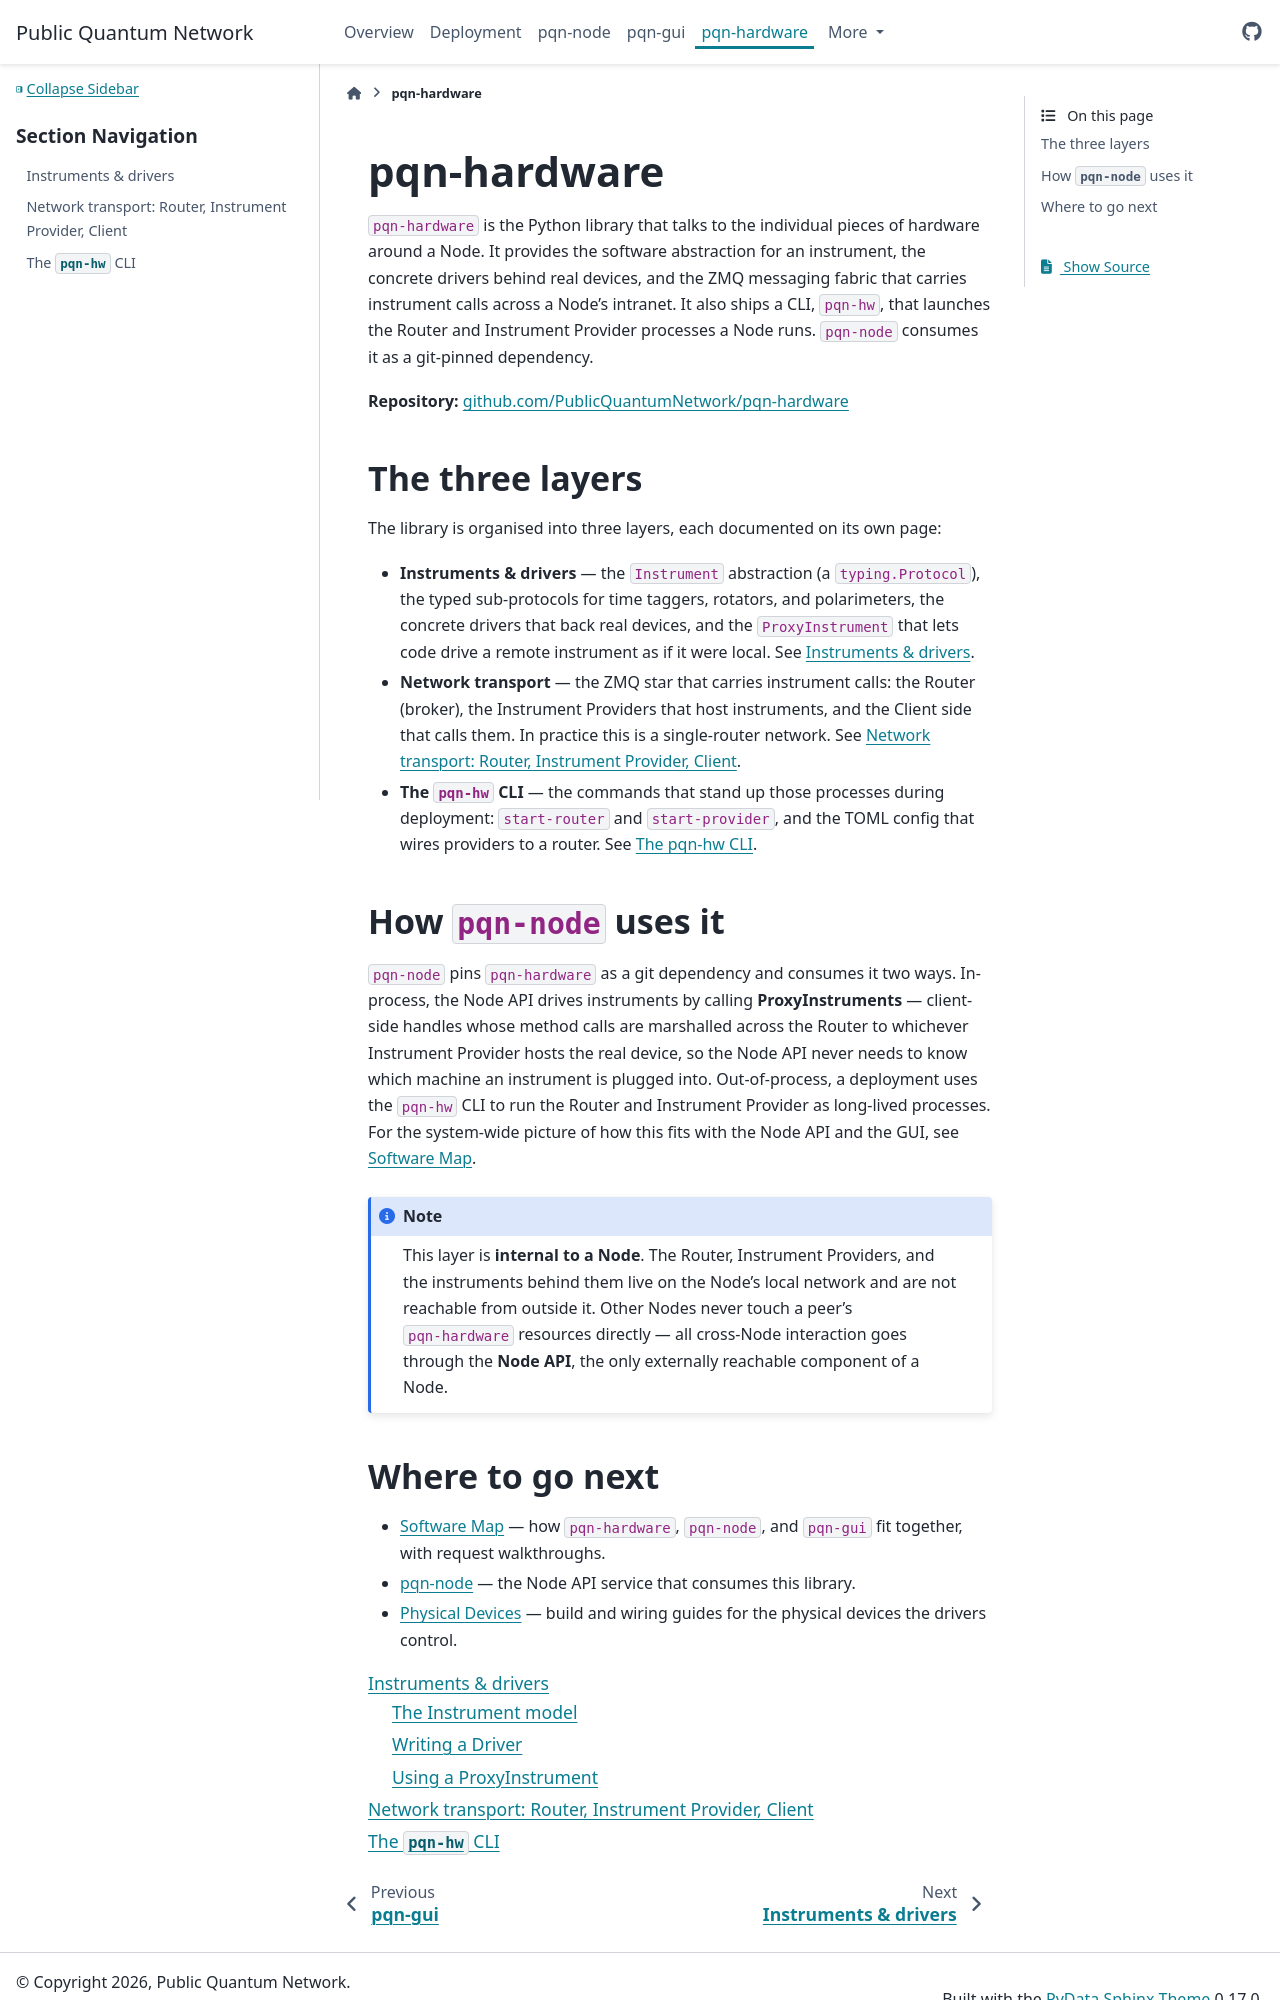

repository: PublicQuantumNetwork/pqn-docs · page: pqn-hardware/index.html · generator: sphinx

# pqn-hardware

`pqn-hardware` is the Python library that talks to the individual pieces of hardware around a Node. It provides the software abstraction for an instrument, the concrete drivers behind real devices, and the ZMQ messaging fabric that carries instrument calls across a Node's intranet. It also ships a CLI, `pqn-hw`, that launches the Router and Instrument Provider processes a Node runs. `pqn-node` consumes it as a git-pinned dependency.

**Repository:** [github.com/PublicQuantumNetwork/pqn-hardware](https://github.com/PublicQuantumNetwork/pqn-hardware)

## The three layers

The library is organised into three layers, each documented on its own page:

- **Instruments & drivers** — the `Instrument` abstraction (a `typing.Protocol`), the typed sub-protocols for time taggers, rotators, and polarimeters, the concrete drivers that back real devices, and the `ProxyInstrument` that lets code drive a remote instrument as if it were local. See {doc}`instruments-and-drivers`.
- **Network transport** — the ZMQ star that carries instrument calls: the Router (broker), the Instrument Providers that host instruments, and the Client side that calls them. In practice this is a single-router network. See {doc}`network`.
- **The `pqn-hw` CLI** — the commands that stand up those processes during deployment: `start-router` and `start-provider`, and the TOML config that wires providers to a router. See {doc}`cli`.

## How `pqn-node` uses it

`pqn-node` pins `pqn-hardware` as a git dependency and consumes it two ways. In-process, the Node API drives instruments by calling **ProxyInstruments** — client-side handles whose method calls are marshalled across the Router to whichever Instrument Provider hosts the real device, so the Node API never needs to know which machine an instrument is plugged into. Out-of-process, a deployment uses the `pqn-hw` CLI to run the Router and Instrument Provider as long-lived processes. For the system-wide picture of how this fits with the Node API and the GUI, see {doc}`../overview/software-map`.

```{note}
This layer is **internal to a Node**. The Router, Instrument Providers, and the instruments behind them live on the Node's local network and are not reachable from outside it. Other Nodes never touch a peer's `pqn-hardware` resources directly — all cross-Node interaction goes through the **Node API**, the only externally reachable component of a Node.
```
